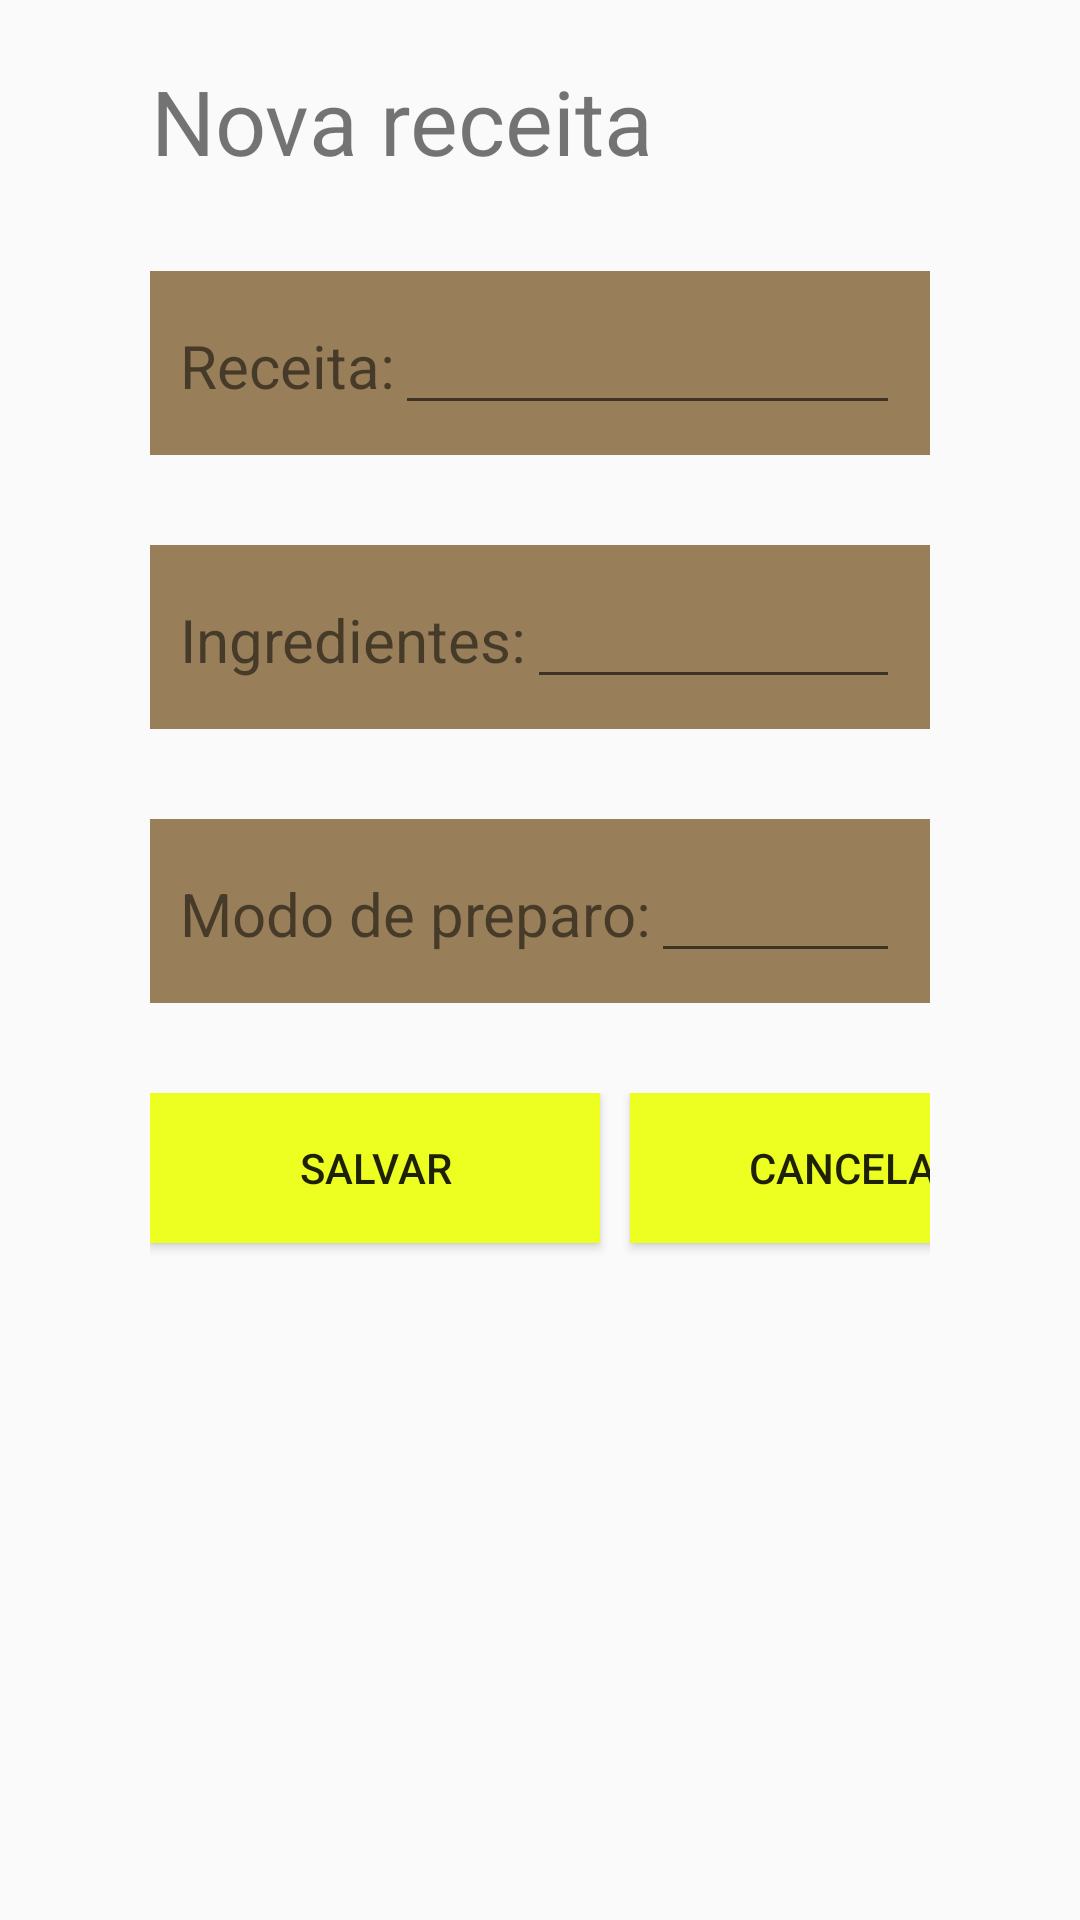

Layout XML and referenced resources for this Android screen:
<!-- AndroidManifest.xml: application theme AppTheme -->
<!-- res/layout/cadastro_receita.xml -->
<?xml version="1.0" encoding="utf-8"?>
<ScrollView xmlns:android="http://schemas.android.com/apk/res/android"
    xmlns:app="http://schemas.android.com/apk/res-auto"
    xmlns:tools="http://schemas.android.com/tools"
    android:layout_width="match_parent"
    android:layout_height="match_parent"
    android:fillViewport="false">
<LinearLayout
    android:layout_width="match_parent"
    android:layout_height="match_parent"
    tools:context=".MainActivity"
    android:orientation="vertical"
    style="@style/margensTela"
    android:background="@drawable/fundo">



    <TextView
        android:layout_width="wrap_content"
        android:layout_height="wrap_content"
        android:text="Nova receita"
        android:id="@+id/idReceita"
        android:textSize="30dp"
        android:gravity="center_horizontal"/>

    <LinearLayout
        android:layout_width="match_parent"
        android:layout_height="wrap_content"
        android:orientation="horizontal"
        android:background="@color/fundoTextView"
        android:layout_marginTop="30dp"
        android:padding="10dp">

        <TextView
            android:layout_width="wrap_content"
            android:layout_height="wrap_content"
            android:text="Receita:"
            android:textSize="20dp"/>

        <EditText
            android:layout_width="match_parent"
            android:layout_height="wrap_content"
            android:id="@+id/nomeReceita"
            android:inputType="text"/>
    </LinearLayout>

    <LinearLayout
        android:layout_width="match_parent"
        android:layout_height="wrap_content"
        android:orientation="horizontal"
        android:background="@color/fundoTextView"
        android:layout_marginTop="30dp"
        android:padding="10dp">

        <TextView
            android:layout_width="wrap_content"
            android:layout_height="wrap_content"
            android:text="Ingredientes:"
            android:textSize="20dp"/>

        <EditText
            android:layout_width="match_parent"
            android:layout_height="wrap_content"
            android:id="@+id/ingredientes"/>
    </LinearLayout>

    <LinearLayout
        android:layout_width="match_parent"
        android:layout_height="wrap_content"
        android:orientation="horizontal"
        android:background="@color/fundoTextView"
        android:layout_marginTop="30dp"
        android:padding="10dp">

        <TextView
            android:layout_width="wrap_content"
            android:layout_height="wrap_content"
            android:text="Modo de preparo:"
            android:textSize="20dp"/>

        <EditText
            android:layout_width="match_parent"
            android:layout_height="wrap_content"
            android:id="@+id/preparo"/>
    </LinearLayout>

    <LinearLayout
        android:layout_width="match_parent"
        android:layout_height="wrap_content"
        android:orientation="horizontal"
        android:layout_marginTop="30dp">

        <Button
            android:layout_width="150dp"
            android:layout_height="50dp"
            android:layout_gravity="bottom"
            android:text="Salvar"
            android:layout_marginTop="60dp"
            android:onClick="adicionaReceita"
            android:id="@+id/salvarReceita"
            android:background="@color/corBotao"
            android:layout_marginRight="10dp"/>

        <Button
            android:layout_width="150dp"
            android:layout_height="50dp"
            android:layout_gravity="bottom"
            android:text="Cancelar"
            android:layout_marginTop="60dp"
            android:onClick="cancelar"
            android:id="@+id/cancelarCadastro"
            android:background="@color/corBotao"/>

    </LinearLayout>


</LinearLayout>

</ScrollView>
<!-- resources referenced by this layout -->
<resources>
  <color name="corBotao">#ECFF21</color>
  <color name="fundoTextView">#997E5A</color>
  <style name="margensTela">
          <item name="android:paddingHorizontal">50dp</item>
          <item name="android:paddingVertical">20dp</item>
      </style>
  <style name="AppTheme" parent="Theme.AppCompat.Light.DarkActionBar">
          
          <item name="colorPrimary">@color/colorPrimary</item>
          <item name="colorPrimaryDark">@color/colorPrimaryDark</item>
          <item name="colorAccent">@color/colorAccent</item>
      </style>
  <color name="colorPrimary">#FF6A30</color>
  <color name="colorPrimaryDark">#FF242A</color>
  <color name="colorAccent">#401B0C</color>
</resources>
